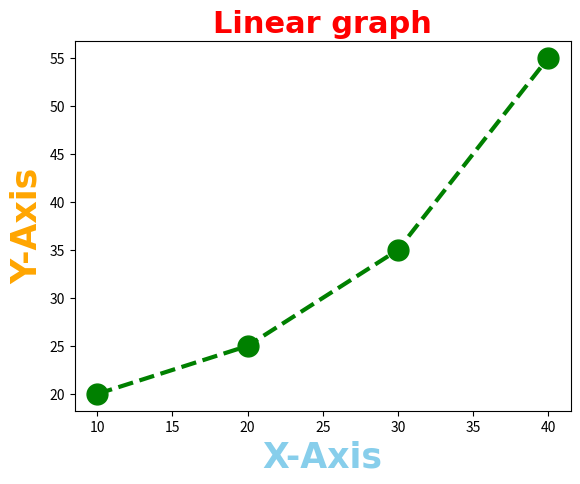

This chart was generated by the following Python code:
print("Data Visualization")
print("Matplotlib customization and styling")
print("Plotting heatmap")
import matplotlib.pyplot as plt

x = [10, 20, 30, 40]
y = [20, 25, 35, 55]

plt.plot(x, y, color="green", linewidth=3, marker="o", markersize=15, linestyle="--")

font = {"family": "Comic Sans MS", "color": "darkred", "weight": "bold", "size": 22}

plt.title("Linear graph", fontdict=font, loc="center", color="red")
plt.ylabel("Y-Axis", fontdict=font, fontsize=25, color="orange")
plt.xlabel("X-Axis", fontdict=font, fontsize=25, color="skyblue")
plt.show()
